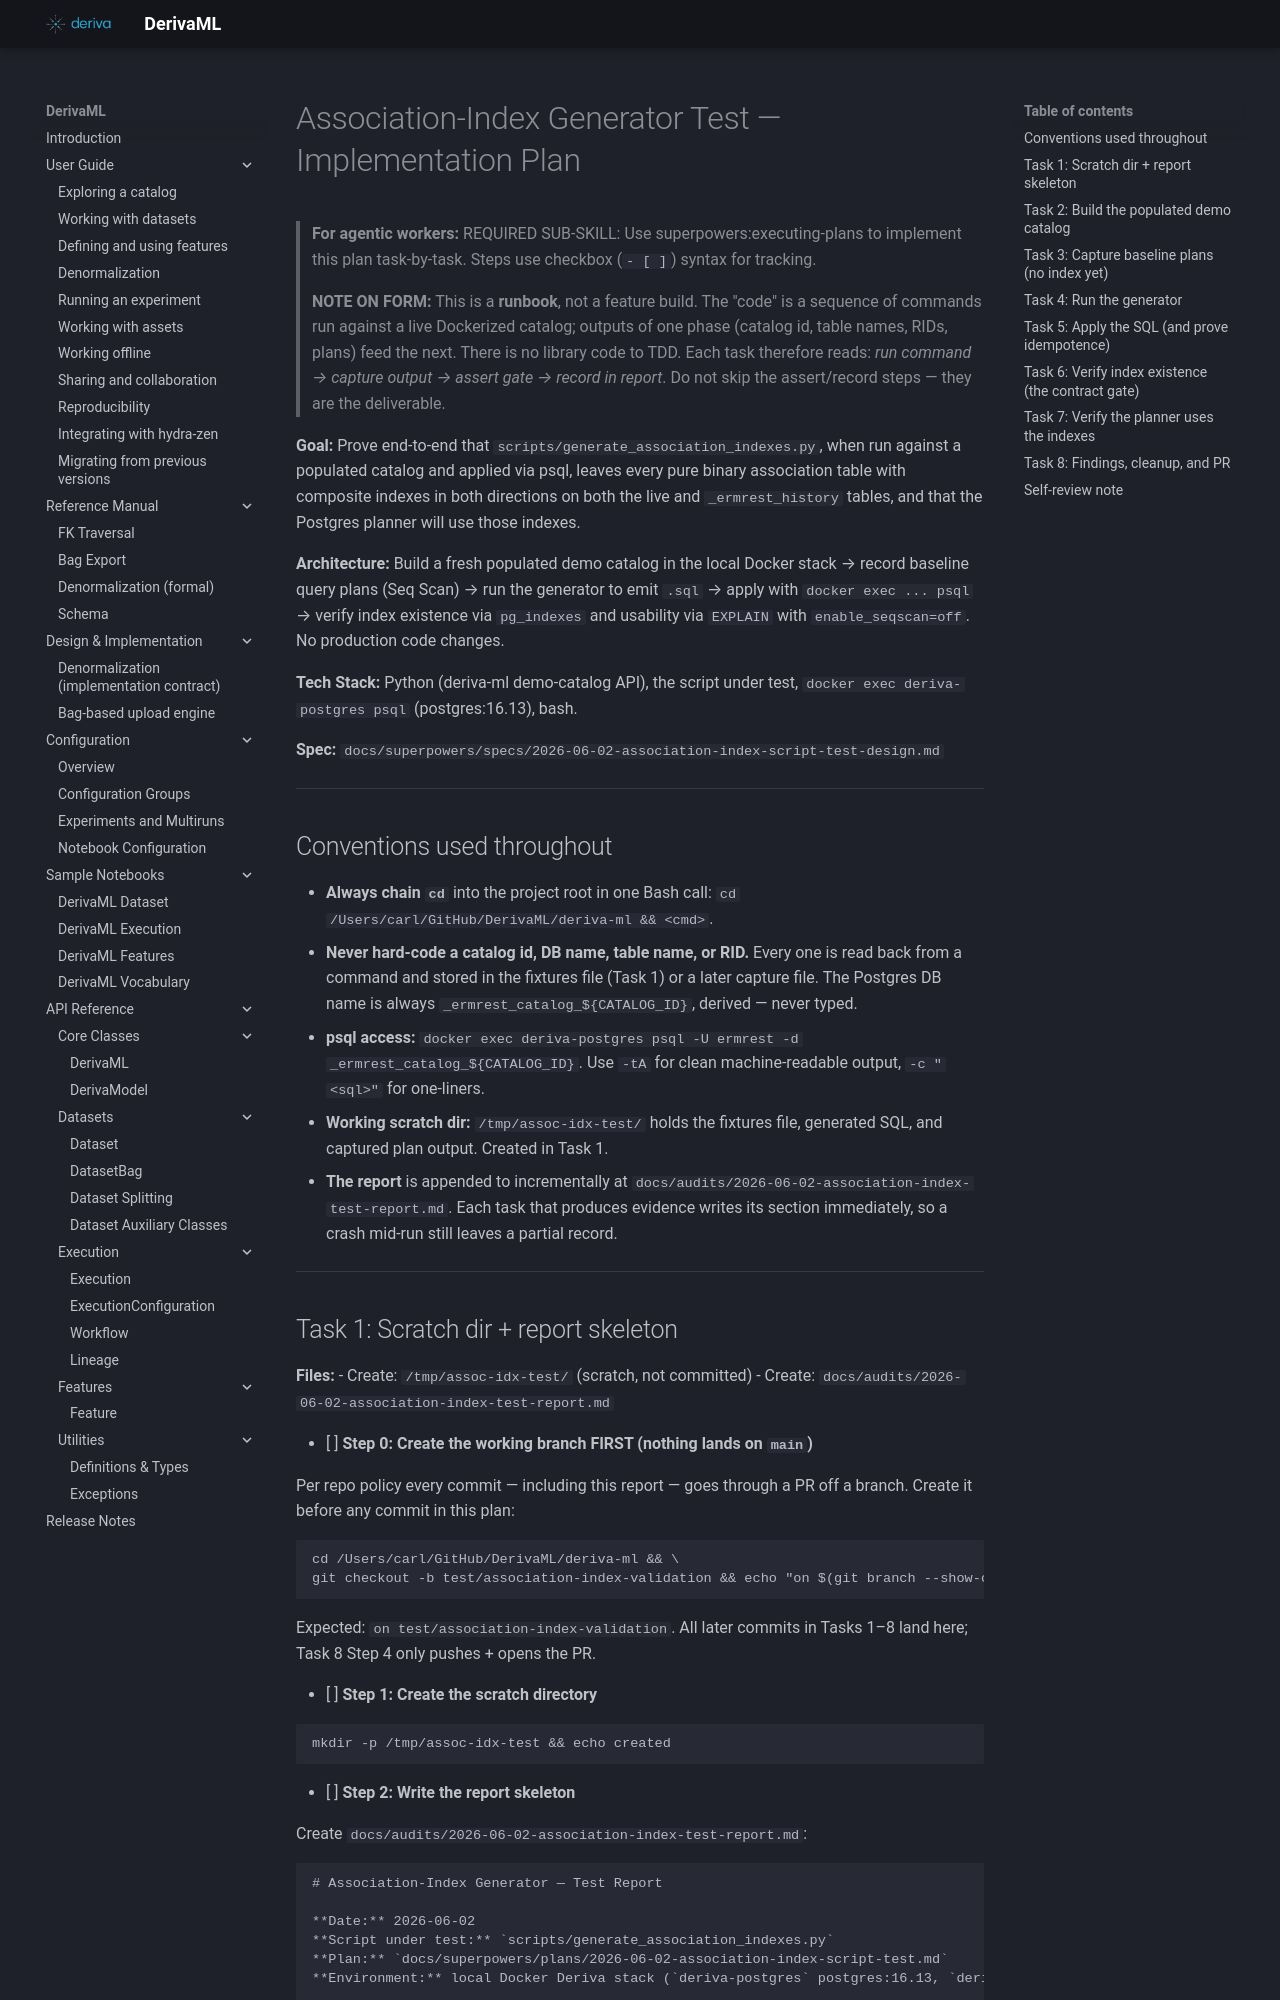

repository: informatics-isi-edu/deriva-ml · page: superpowers/plans/2026-06-02-association-index-script-test/index.html · generator: mkdocs

# Association-Index Generator Test — Implementation Plan

> **For agentic workers:** REQUIRED SUB-SKILL: Use superpowers:executing-plans to implement this plan task-by-task. Steps use checkbox (`- [ ]`) syntax for tracking.
>
> **NOTE ON FORM:** This is a **runbook**, not a feature build. The "code" is a sequence of commands run against a live Dockerized catalog; outputs of one phase (catalog id, table names, RIDs, plans) feed the next. There is no library code to TDD. Each task therefore reads: *run command → capture output → assert gate → record in report*. Do not skip the assert/record steps — they are the deliverable.

**Goal:** Prove end-to-end that `scripts/generate_association_indexes.py`, when run against a populated catalog and applied via psql, leaves every pure binary association table with composite indexes in both directions on both the live and `_ermrest_history` tables, and that the Postgres planner will use those indexes.

**Architecture:** Build a fresh populated demo catalog in the local Docker stack → record baseline query plans (Seq Scan) → run the generator to emit `.sql` → apply with `docker exec ... psql` → verify index existence via `pg_indexes` and usability via `EXPLAIN` with `enable_seqscan=off`. No production code changes.

**Tech Stack:** Python (deriva-ml demo-catalog API), the script under test, `docker exec deriva-postgres psql` (postgres:16.13), bash.

**Spec:** `docs/superpowers/specs/2026-06-02-association-index-script-test-design.md`

---

## Conventions used throughout

- **Always chain `cd`** into the project root in one Bash call:
  `cd /Users/carl/GitHub/DerivaML/deriva-ml && <cmd>`.
- **Never hard-code a catalog id, DB name, table name, or RID.** Every
  one is read back from a command and stored in the fixtures file
  (Task 1) or a later capture file. The Postgres DB name is always
  `_ermrest_catalog_${CATALOG_ID}`, derived — never typed.
- **psql access:** `docker exec deriva-postgres psql -U ermrest -d _ermrest_catalog_${CATALOG_ID}`.
  Use `-tA` for clean machine-readable output, `-c "<sql>"` for one-liners.
- **Working scratch dir:** `/tmp/assoc-idx-test/` holds the fixtures
  file, generated SQL, and captured plan output. Created in Task 1.
- **The report** is appended to incrementally at
  `docs/audits/2026-06-02-association-index-test-report.md`. Each task
  that produces evidence writes its section immediately, so a crash
  mid-run still leaves a partial record.

---
